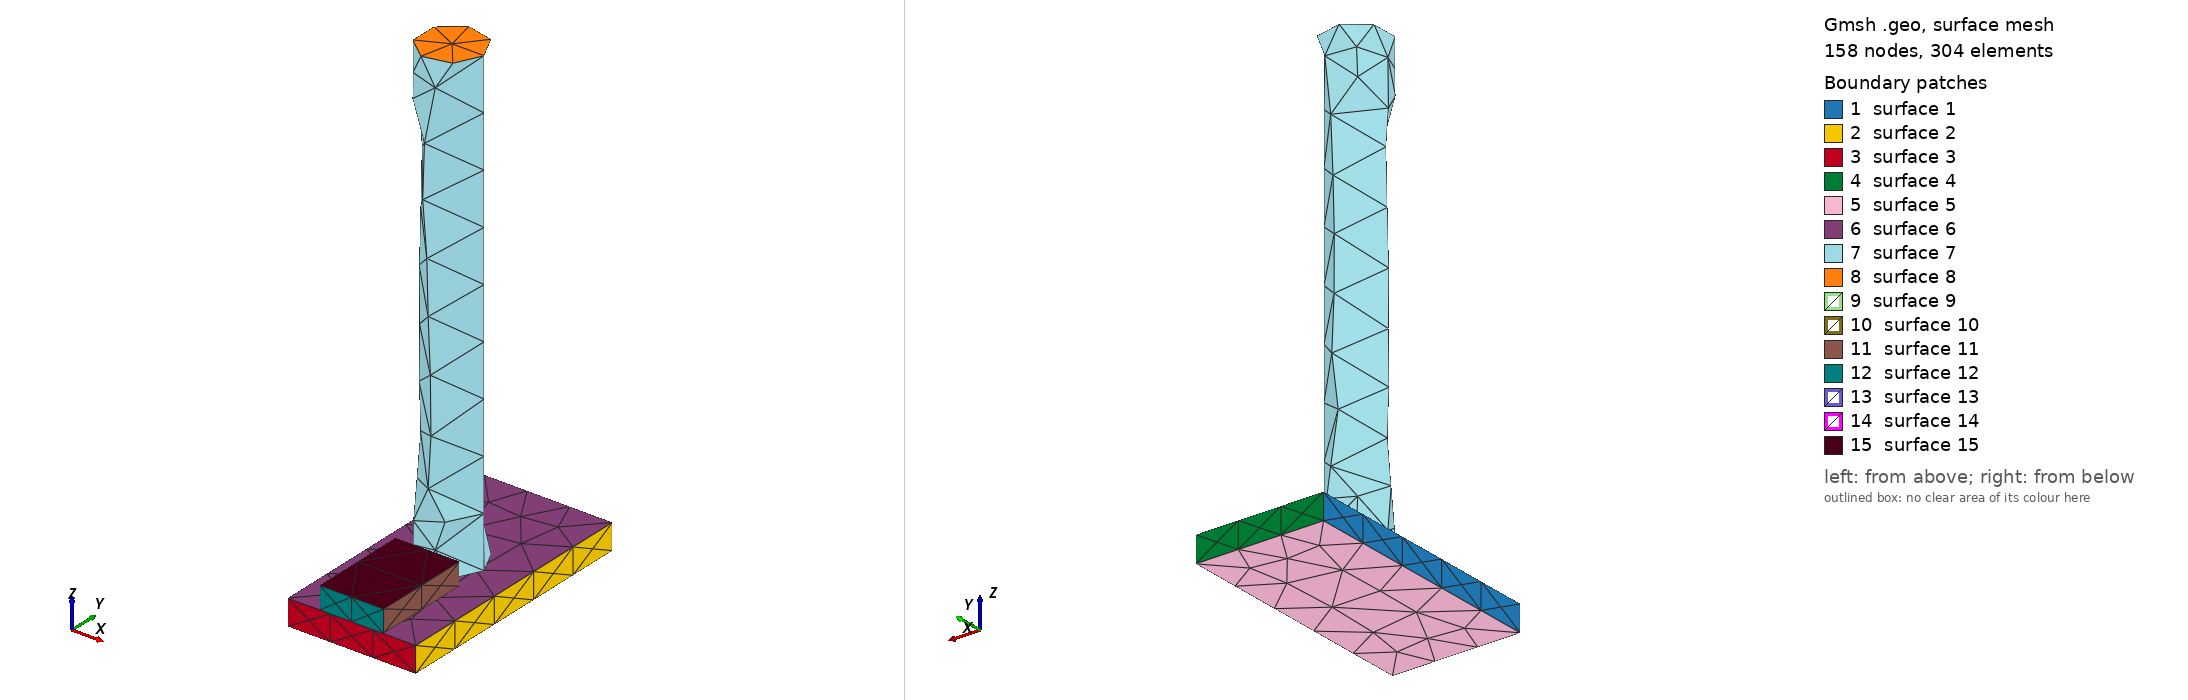

Gmsh geometry script, surface-meshed: 158 nodes, 304 surface elements. Boundary patches (legend numbers): 1 surface 1, 2 surface 2, 3 surface 3, 4 surface 4, 5 surface 5, 6 surface 6, 7 surface 7, 8 surface 8, 9 surface 9, 10 surface 10, 11 surface 11, 12 surface 12, 13 surface 13, 14 surface 14, 15 surface 15. Left view from above one corner, right view from below the opposite corner. The script declares no physical surfaces, so the legend lists its geometric surfaces. The drawing asked Gmsh for element sizes between 1% and 20% of the model's largest extent; the script's own settings can give other sizes.

=== stage_18.geo (drawn) ===
SetFactory("OpenCASCADE");
// AA5083 AFSD remesh stage; coordinates are mm.
Box(1) = {-25.0, 0, 0, 50.0, 100.0, 10.0};
Cylinder(2) = {0, 51.07142857142857, 10.0, 0, 0, 182.0, 12.5};
Box(3) = {-12.5, 0, 10.0, 25.0, 38.57142857142857, 8.704829644321718};
Mesh.CharacteristicLengthMin = 1.0;
Mesh.CharacteristicLengthMax = 2.5;
Physical Volume("plate") = {1};
Physical Volume("rod") = {2};
Physical Volume("bead") = {3};
// Contact and thermal-contact surfaces are identified after import by
// geometric bounding boxes; do not merge volumes at this stage.
// Active volumes: 1, 2, 3
